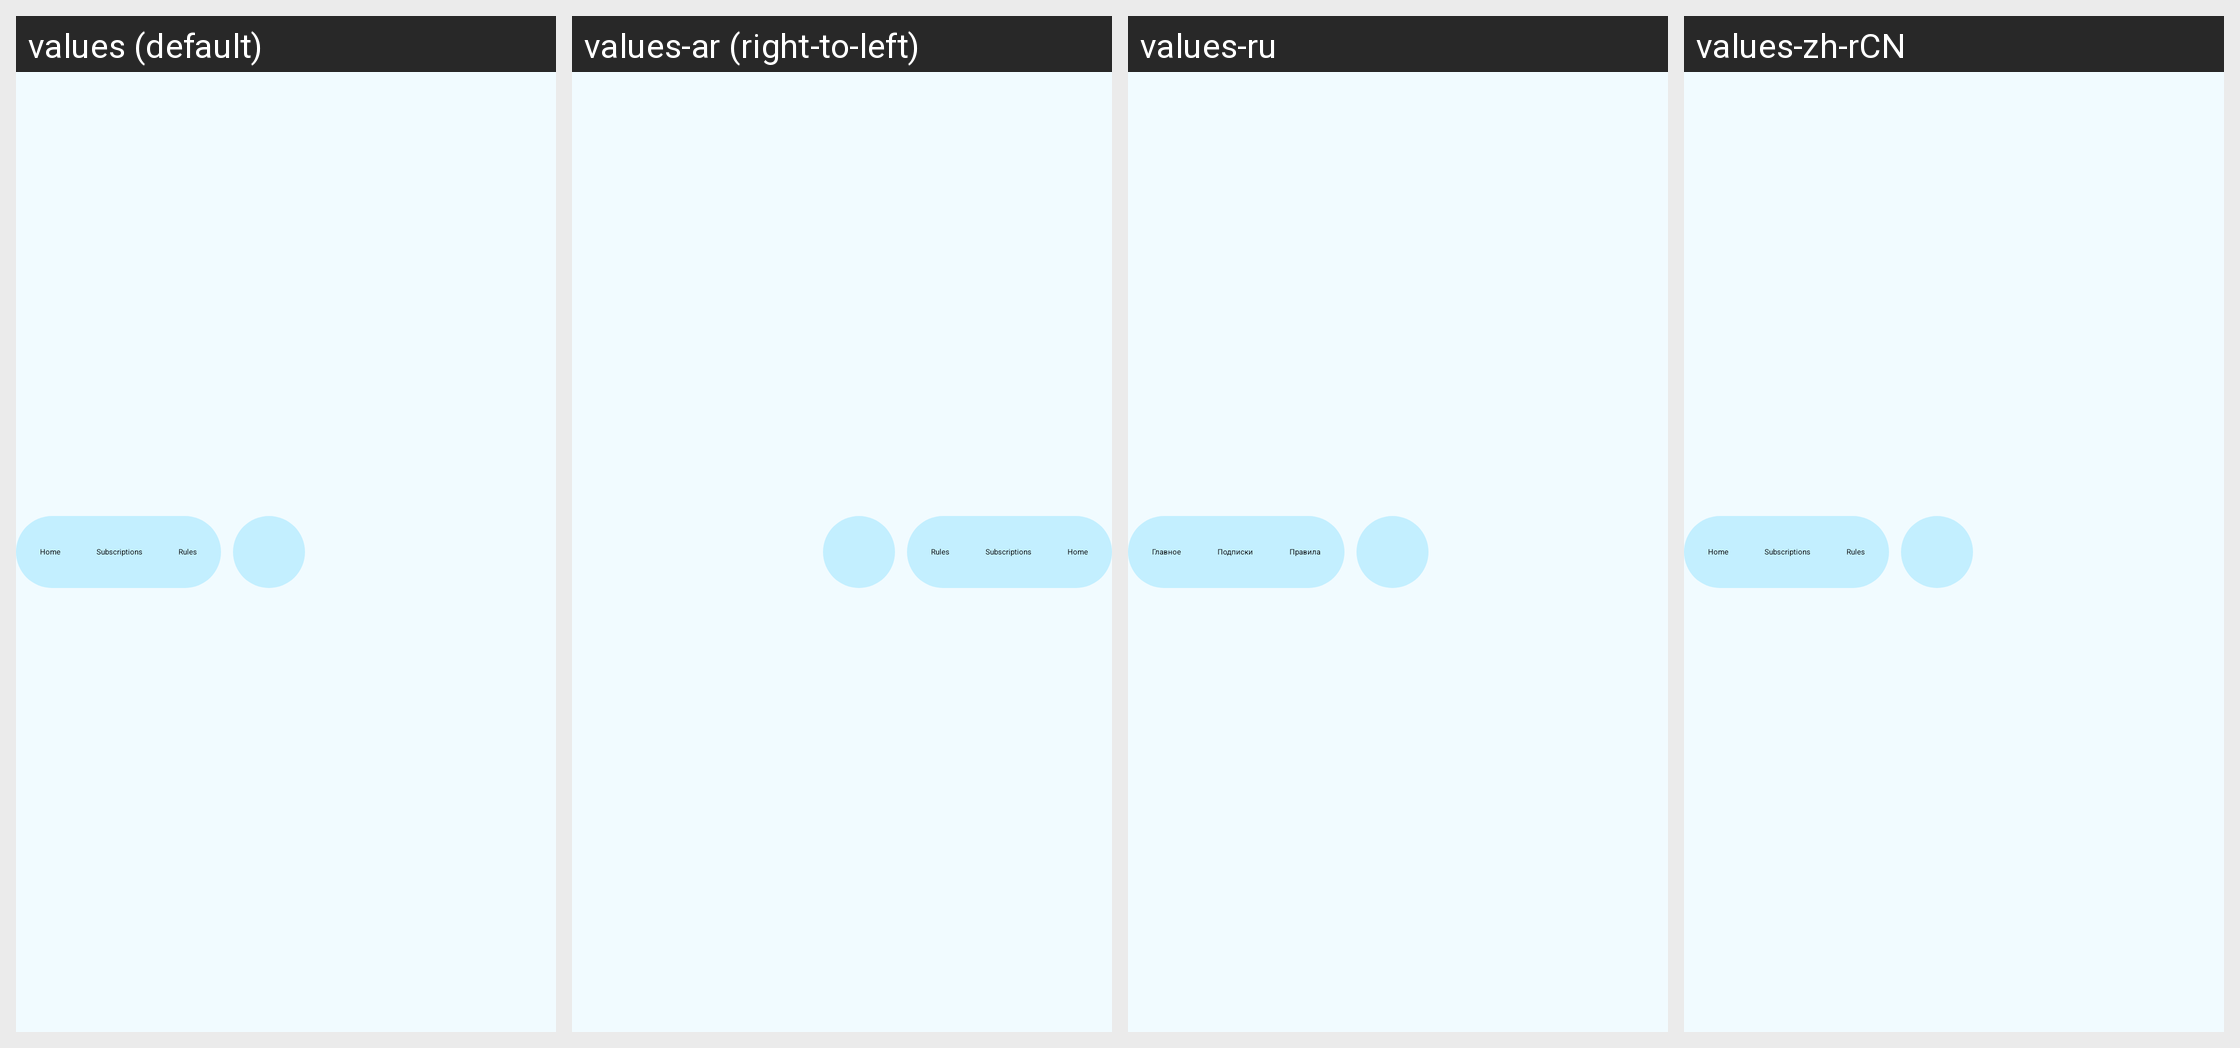

The same Android screen rendered under several of its app's locales, left to right. List the strings drawn on it with the default value and each locale's translation.
Android screen res/layout/layout_floating_dock.xml rendered under 4 locales, left to right: values (default), values-ar (right-to-left), values-ru, values-zh-rCN. Device: Nexus 5 (rendered at 1080×1920; each locale shown at half size, 540×960, under a caption strip naming it); theme AppThemeDayNight.NoActionBar.
Other locales in the repository, not shown: values-bn, values-bqi-rIR, values-fa, values-vi, values-zh-rTW.
Strings drawn on this screen, with the default value and each locale's value (text and hints the layout hard-codes, and strings that could not be matched under every locale, appear in the picture but are not listed):

tab_home
  values: Home
  values-ar: Home  [not translated; the default value is used]
  values-ru: Главное
  values-zh-rCN: Home  [not translated; the default value is used]

tab_subscriptions
  values: Subscriptions
  values-ar: Subscriptions  [not translated; the default value is used]
  values-ru: Подписки
  values-zh-rCN: Subscriptions  [not translated; the default value is used]

tab_rules
  values: Rules
  values-ar: Rules  [not translated; the default value is used]
  values-ru: Правила
  values-zh-rCN: Rules  [not translated; the default value is used]
